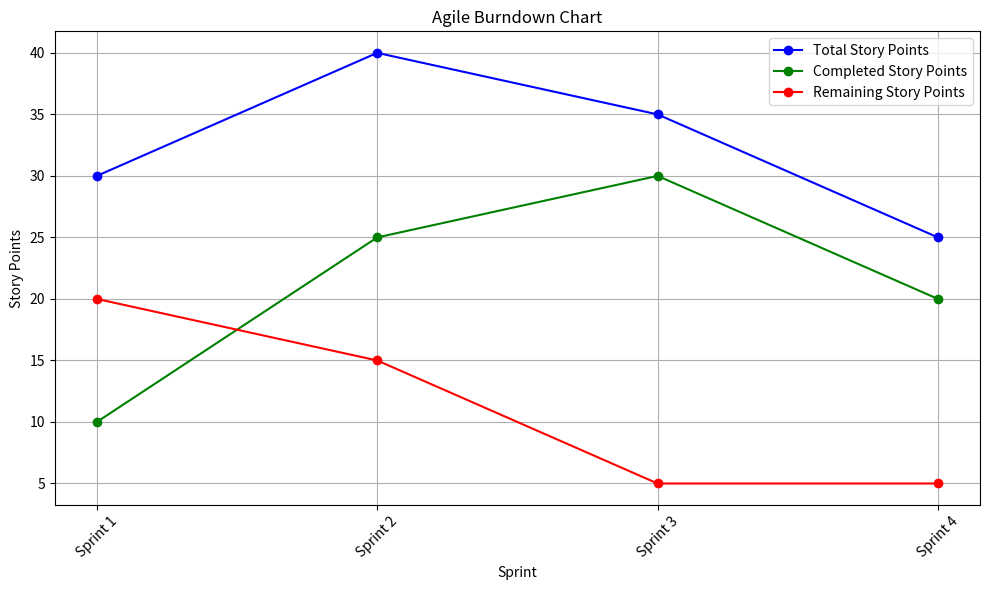

Reproduce this figure in Python.
import matplotlib.pyplot as plt
import pandas as pd

sprints = ['Sprint 1', 'Sprint 2', 'Sprint 3', 'Sprint 4']
total_story_points = [30, 40, 35, 25]  
completed_story_points = [10, 25, 30, 20]  


remaining_story_points = [total - completed for total, completed in zip(total_story_points, completed_story_points)]


data = {
    'Sprint': sprints,
    'Total': total_story_points,
    'Completed': completed_story_points,
    'Remaining': remaining_story_points
}

df = pd.DataFrame(data)


plt.figure(figsize=(10, 6))

plt.plot(df['Sprint'], df['Total'], marker='o', label='Total Story Points', color='blue')
plt.plot(df['Sprint'], df['Completed'], marker='o', label='Completed Story Points', color='green')
plt.plot(df['Sprint'], df['Remaining'], marker='o', label='Remaining Story Points', color='red')


plt.title('Agile Burndown Chart')
plt.xlabel('Sprint')
plt.ylabel('Story Points')
plt.xticks(rotation=45)
plt.legend()
plt.grid()

plt.tight_layout()
plt.show()
